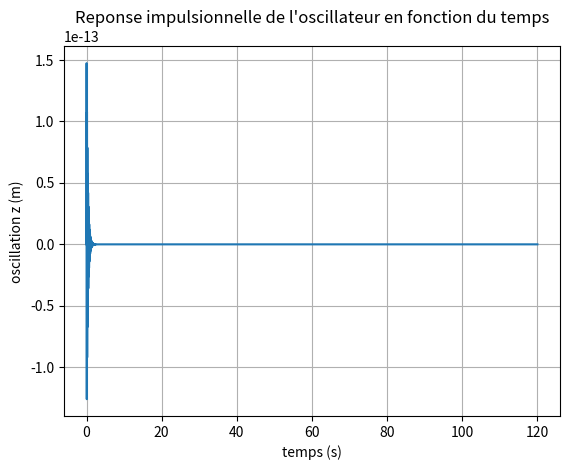
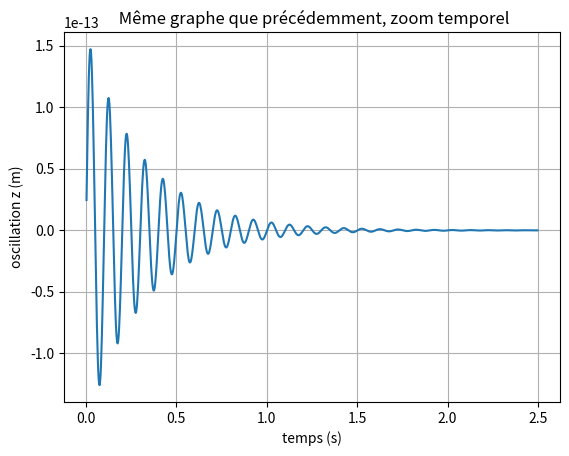
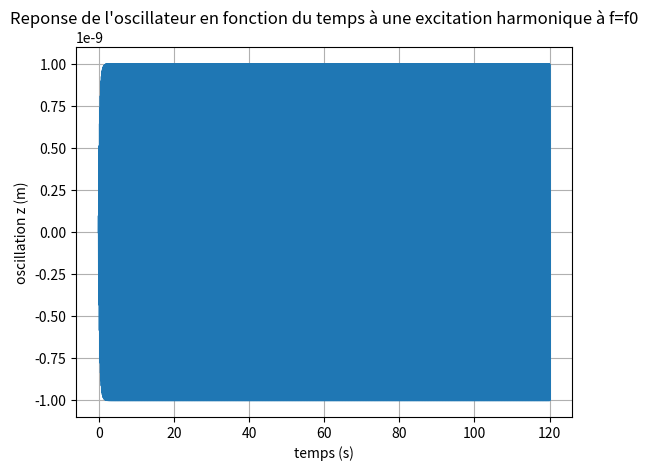
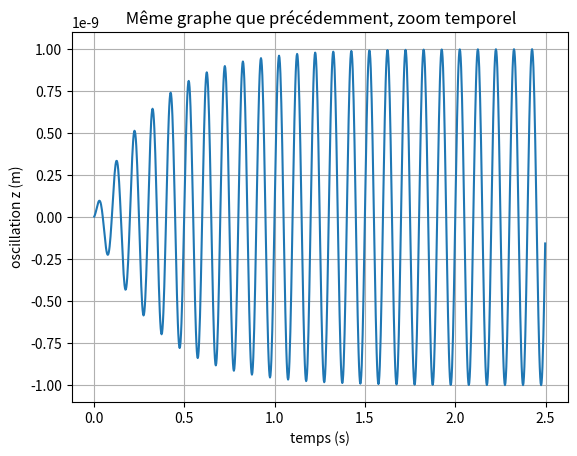
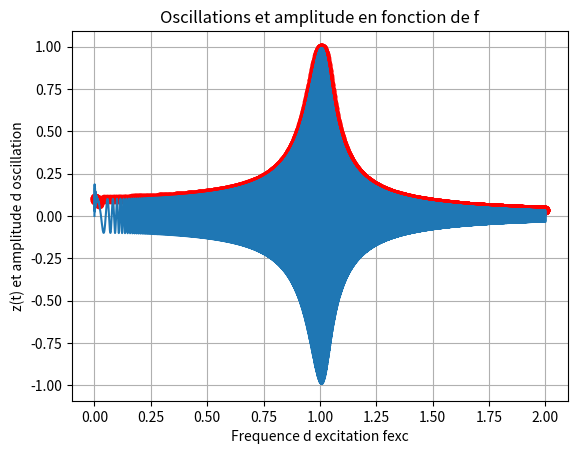
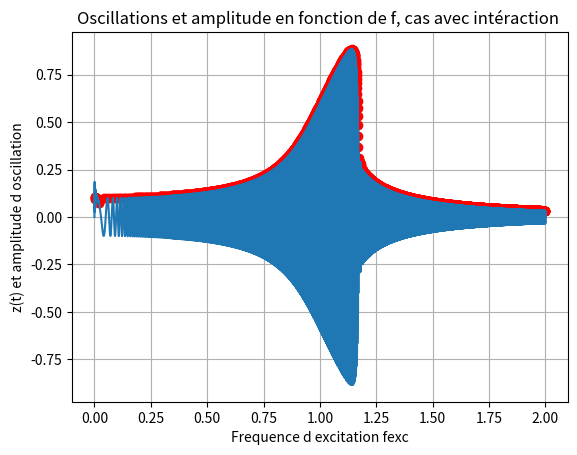

The matplotlib source for these figures, in order:
from scipy.integrate import ode

 

import numpy as np

 

import matplotlib.pylab as plt

 

 

###############################################################################

### Variables

f0 = 10

w0 = 2.*np.pi*f0

Q0 = 10.

k0 = 20.

A0 = 1e-9

 

fs = 40. * f0

Tw = 120.

 

 

Ts = 1./fs

N = int(Tw/Ts)

 

tab_f = np.linspace(0,2.*f0,N)

 

z0 = 0.

zp0 = 10^-9

 

B=-10**19

 

### Conditions initiales

t = 0.

z = 0.

zp= 1e-11

 

tab_t = [t]

tab_z = [z]

tab_zp= [zp]

 

 

###############################################################################

### Defintion des fonctions utilisees pour l'integration de l'eq. diff.

def Force(t,z,Aexc,fexc): # Fonction de la force totale agissant sur l'oscillateur qui peut dependre de plusieurs parametres sans inté

    Fexc = k0*Aexc*np.cos(2.*np.pi*fexc*t) # force d'excitation harmonique
    
    Fnl = 0. # force d'interaction non-lineaire ici nulle, mais à adapter
    
    F_tot= Fexc+Fnl; # force totale (nulle aussi donc)
    
    return F_tot

 
# Fexc =  0 # force d'excitation harmonique

# Fnl = 0. # force d'interaction non-lineaire ici nulle, mais à adapter

# F_tot= Fexc+Fnl # force totale (nulle aussi donc)

# def Force(t,z,Aexc,fexc):
    
    
    


def E(t,z,zp,Aexc,fexc): # Fonction E de RK4 qui peut dependre de plusieurs parametres
    return ((w0**2/k0)*Force(t,z,Aexc,fexc)-(w0/Q0)*zp-w0**2*z)

 

 

def RK4(t,z,zp,Aexc,fexc): # Algorithme de RK4 en tant que tel
    k1 = Ts*zp
    
    l1 = Ts*E(t,z,zp,Aexc,fexc)
    
     
    
    k2 = Ts*(zp + l1/2)
    
    l2 = Ts*E(t + Ts/2, z+k1/2, zp + l1/2, Aexc, fexc)
    
     
    
    k3 = Ts*(zp + l2/2)
    
    l3 = Ts*E(t+Ts/2, z+k2/2, zp+l2/2, Aexc ,fexc)
    
     
    
    k4 = Ts*(zp + l3)
    
    l4 = Ts*E(t+Ts, z+k3, zp+l3, Aexc, fexc)
    
     
    
    q1 = (k1+2*k2+2*k3+k4)/6
    
    q2 = (l1+2*l2+2*l3+l4)/6
    
     
    
    return([z+q1,zp+q2])

###############################################################################

 

 

###############################################################################

### Simulation de l'oscillation sur N iterations representant une duree de simulation t=Tw

### Cas de la réponse impulsionnelle de l'oscillateur: pas d'excitation et pas de force non-lineaire non plus!!!

Aexc = 0. # Amplitude d'excitation, nulle pour avoir la reponse impulsionnelle de l'oscillateur

fexc = f0 # frequence d'excitation

for i in range(N-1): # Attention int(N) inutile, N, deja entier, suffit
    tab_z.append(RK4(t,tab_z[i],tab_zp[i], Aexc,fexc)[0])
    
    tab_zp.append(RK4(t,tab_z[i],tab_zp[i], Aexc,fexc)[1])
    
    t = t+Ts
    
    tab_t.append(t)

 

 

### Sorties graphiques

plt.figure()

plt.plot(tab_t,tab_z)

plt.xlabel("temps (s)")

plt.ylabel("oscillation z (m)")

plt.title("Reponse impulsionnelle de l'oscillateur en fonction du temps")

plt.grid()

plt.show()

 

plt.figure()

plt.plot(tab_t[1:1000],tab_z[1:1000])

plt.xlabel("temps (s)")

plt.ylabel("oscillation z (m)")

plt.title(" Même graphe que précédemment, zoom temporel")

plt.grid()

plt.show()

###############################################################################

 

### Cas de la réponse harmonique de l'oscillateur: excitation harmonique,

### mais toujours pas de force non-lineaire!!!

# Redefinition des conditions initiales, il faut effacer les var. en memoire

del t, z, zp

del Aexc, fexc

del tab_t, tab_z, tab_zp

 

t = 0.

z = 0.

zp= 1e-9

 

tab_t = [t]

tab_z = [z]

tab_zp= [zp]

 

Aexc = A0/Q0 # Amplitude d'excitation pour avoir une oscillation A0 à la résonance

fexc = f0 # frequence d'excitation egale à la resonance

for i in range(N-1): # Attention int(N) inutile, N, deja entier, suffit
    tab_z.append(RK4(t,tab_z[i],tab_zp[i], Aexc, fexc)[0])
    
    tab_zp.append(RK4(t,tab_z[i],tab_zp[i], Aexc, fexc)[1])

    t = t+Ts

    tab_t.append(t)

 

 

### Sorties graphiques

plt.figure()

plt.plot(tab_t,tab_z)

plt.xlabel("temps (s)")

plt.ylabel("oscillation z (m)")

plt.title("Reponse de l'oscillateur en fonction du temps à une excitation harmonique à f=f0")

plt.grid()

plt.show()

 

plt.figure()

plt.plot(tab_t[1:1000],tab_z[1:1000])

plt.xlabel("temps (s)")

plt.ylabel("oscillation z (m)")

plt.title(" Même graphe que précédemment, zoom temporel")

plt.grid()

 

plt.show()

###############################################################################

 

### Il faut maintenant reflechir à la question du balayage en frequence,

### puis au cas de l'interaction non-lineaire!

### A VOUS DE JOUER

 

###############################################################################




 

del t, z, zp

del Aexc, fexc

del tab_t, tab_z, tab_zp

 

t = 0.

z = 0.

zp= 1e-9

 

tab_t = [t]

tab_z = [z]

tab_zp= [zp]

 

Aexc = A0/Q0 # Amplitude d'excitation pour avoir une oscillation A0 à la résonance

fexc = np.linspace(0,2*f0,N) # frequence d'excitation allant de 0 a 2f0 en N pts

 

for i in range(N-1):
    
    tab_z.append(RK4(t,tab_z[i],tab_zp[i], Aexc, fexc[i]/2)[0])
    
    tab_zp.append(RK4(t,tab_z[i],tab_zp[i], Aexc, fexc[i]/2)[1])

    t = t+Ts
    
    tab_t.append(t)

 

 

tab_sommets=[]

freq_sommets=[]

 

for i in range(1,len(tab_zp)): # On utilise l'abcisse pour laquelle la derivee zp s'annule,

    if tab_zp[i]*tab_zp[i-1]<=0: # ce qui nous donne la coordonnee de chaque sommet de z,

        tab_sommets.append(tab_z[i]/A0) # on peut donc en déduire son amplitude
        
        freq_sommets.append(fexc[i]/f0)

 

tab_amp=[]


 

for i in range(1,len(tab_sommets)):
    
    tab_amp.append((abs(tab_sommets[i])+abs(tab_sommets[i-1]))/2)

 
z_normalise = [z/A0 for z in tab_z]

f_normalise = [f/f0 for f in fexc]


 

plt.figure()

plt.title('Oscillations et amplitude en fonction de f')

plt.plot(freq_sommets[0:-1],tab_amp, '-o', color='red')

plt.plot(f_normalise,z_normalise)

plt.xlabel('Frequence d excitation fexc')

plt.ylabel('z(t) et amplitude d oscillation')

plt.grid()

plt.show()

###############################################################################

#il faut maintenant re faire les calcul pour l'amplitude en fonction de la fréquence mais cette fois ci avec e force d'intéraction 

del t, z, zp

del Aexc, fexc

del tab_t, tab_z, tab_zp

 

t = 0.

z = 0.

zp= 1e-9

 

tab_t = [t]

tab_z = [z]

tab_zp= [zp]

 

Aexc = A0/Q0 

fexc = np.linspace(0,2*f0,N) 


def Force(t,z,Aexc,fexc): # Fonction de la force totale agissant sur l'oscillateur qui peut dependre de plusieurs parametres avec intéraction !!

    Fexc = k0*Aexc*np.cos(2.*np.pi*fexc*t) # force d'excitation harmonique
    
    Fnl = B*z**3 # force d'interaction non-lineaire
    
    F_tot= Fexc+Fnl; # force totale
    
    return F_tot

def E(t,z,zp,Aexc,fexc): # Fonction E de RK4 qui peut dependre de plusieurs parametres
    return ((w0**2/k0)*Force(t,z,Aexc,fexc)-(w0/Q0)*zp-w0**2*z)

 

 

def RK4(t,z,zp,Aexc,fexc): #on réintegre avec les nouvelles valeurs de z et zp 
    k1 = Ts*zp
    
    l1 = Ts*E(t,z,zp,Aexc,fexc)
    
     
    
    k2 = Ts*(zp + l1/2)
    
    l2 = Ts*E(t + Ts/2, z+k1/2, zp + l1/2, Aexc, fexc)
    
     
    
    k3 = Ts*(zp + l2/2)
    
    l3 = Ts*E(t+Ts/2, z+k2/2, zp+l2/2, Aexc ,fexc)
    
     
    
    k4 = Ts*(zp + l3)
    
    l4 = Ts*E(t+Ts, z+k3, zp+l3, Aexc, fexc)
    
     
    
    q1 = (k1+2*k2+2*k3+k4)/6
    
    q2 = (l1+2*l2+2*l3+l4)/6
    
     
    
    return([z+q1,zp+q2])

Aexc = A0/Q0 # Amplitude d'excitation pour avoir une oscillation A0 à la résonance

fexc = np.linspace(0,2*f0,N) # frequence d'excitation allant de 0 a 2f0 en N pts

 

for i in range(N-1):
    
    tab_z.append(RK4(t,tab_z[i],tab_zp[i], Aexc, fexc[i]/2)[0])
    
    tab_zp.append(RK4(t,tab_z[i],tab_zp[i], Aexc, fexc[i]/2)[1])

    t = t+Ts
    
    tab_t.append(t)

 

 

tab_sommets=[]

freq_sommets=[]

 

for i in range(1,len(tab_zp)): # On utilise l'abcisse pour laquelle la derivee zp s'annule,

    if tab_zp[i]*tab_zp[i-1]<=0: # ce qui nous donne la coordonnee de chaque sommet de z,

        tab_sommets.append(tab_z[i]/A0) # on peut donc en déduire son amplitude
        
        freq_sommets.append(fexc[i]/f0)

 

tab_amp=[]


 

for i in range(1,len(tab_sommets)):
    
    tab_amp.append((abs(tab_sommets[i])+abs(tab_sommets[i-1]))/2)

 
z_normalise = [z/A0 for z in tab_z]

f_normalise = [f/f0 for f in fexc]


 

plt.figure()

plt.title('Oscillations et amplitude en fonction de f, cas avec intéraction ')

plt.plot(freq_sommets[0:-1],tab_amp, '-o', color='red')

plt.plot(f_normalise,z_normalise)

plt.xlabel('Frequence d excitation fexc')

plt.ylabel('z(t) et amplitude d oscillation')

plt.grid()

plt.show()













